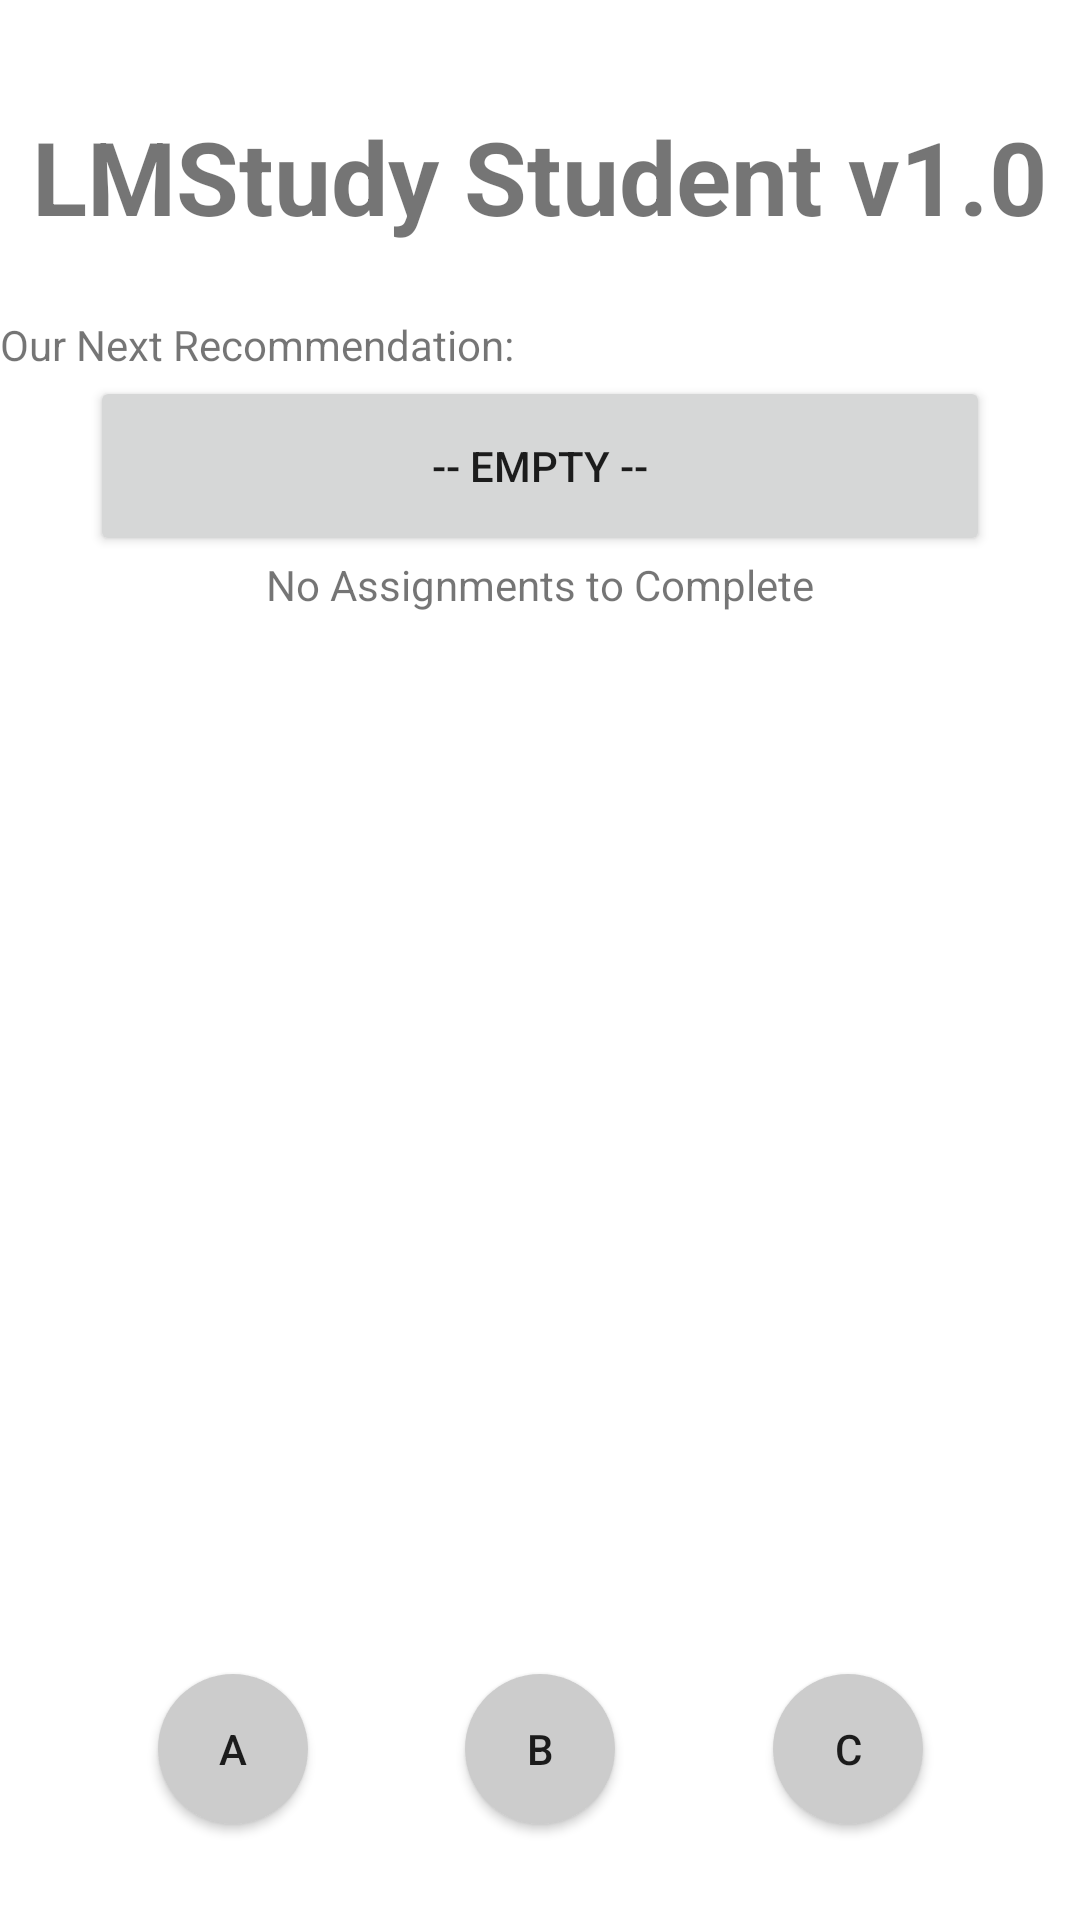

Layout XML and referenced resources for this Android screen:
<!-- AndroidManifest.xml: application theme Theme.LMStudy -->
<!-- res/layout/activity_student_menu.xml -->
<?xml version="1.0" encoding="utf-8"?>
<androidx.constraintlayout.widget.ConstraintLayout
        xmlns:android="http://schemas.android.com/apk/res/android"
        xmlns:app="http://schemas.android.com/apk/res-auto"
        xmlns:tools="http://schemas.android.com/tools"
        android:layout_width="match_parent"
        android:layout_height="match_parent">

    <TextView
            android:id="@+id/student_logo"
            android:text="@string/StudentLogo"
            android:textStyle="bold"
            android:textSize="34sp"
            android:layout_width="wrap_content"
            android:layout_height="wrap_content"
            android:layout_marginTop="36dp"
            app:layout_constraintStart_toStartOf="parent"
            app:layout_constraintEnd_toEndOf="parent"
            app:layout_constraintTop_toTopOf="parent"/>
    <TextView
            android:id="@+id/next_label"
            android:text="@string/next_label"
            android:layout_width="360dp"
            android:layout_height="20dp"
            android:layout_marginTop="24dp"
            app:layout_constraintStart_toStartOf="parent"
            app:layout_constraintEnd_toEndOf="parent"
            app:layout_constraintTop_toBottomOf="@+id/student_logo"/>
    <Button
            android:id="@+id/next_item"
            android:text="@string/default_next"
            android:layout_width="300dp"
            android:layout_height="wrap_content"
            android:minHeight="60dp"
            app:layout_constraintEnd_toEndOf="parent"
            app:layout_constraintStart_toStartOf="parent"
            app:layout_constraintTop_toBottomOf="@+id/next_label"/>
    <TextView
            android:id="@+id/forecast"
            android:text="@string/default_forecast"
            android:layout_width="wrap_content"
            android:layout_height="wrap_content"
            app:layout_constraintEnd_toEndOf="parent"
            app:layout_constraintStart_toStartOf="parent"
            app:layout_constraintTop_toBottomOf="@+id/next_item"/>
    <Button
            android:id="@+id/canvas_btn"
            android:text="A"
            android:background="@drawable/ergo_button"
            android:layout_width="50dp"
            android:layout_height="50dp"
            android:layout_margin="32dp"
            app:layout_constraintStart_toStartOf="parent"
            app:layout_constraintBottom_toBottomOf="parent"
            app:layout_constraintEnd_toStartOf="@+id/course_btn"/>
    <Button

            android:id="@+id/course_btn"
            android:text="B"
            android:background="@drawable/ergo_button"
            android:layout_width="50dp"
            android:layout_height="50dp"
            android:layout_margin="32dp"
            app:layout_constraintBottom_toBottomOf="parent"
            app:layout_constraintEnd_toEndOf="parent"
            app:layout_constraintStart_toStartOf="parent"/>
    <Button
            android:id="@+id/settings_btn"
            android:text="C"
            android:background="@drawable/ergo_button"
            android:layout_width="50dp"
            android:layout_height="50dp"
            android:layout_margin="32dp"
            app:layout_constraintEnd_toEndOf="parent"
            app:layout_constraintBottom_toBottomOf="parent"
            app:layout_constraintStart_toEndOf="@+id/course_btn"/>
</androidx.constraintlayout.widget.ConstraintLayout>
<!-- resources referenced by this layout -->
<resources>
  <!-- drawable ergo_button (drawable) -->
  <?xml version="1.0" encoding="utf-8"?>
  <shape xmlns:android="http://schemas.android.com/apk/res/android"
      android:shape="rectangle">
      <solid
              android:color="#ffcccccc"/>
      <corners android:bottomRightRadius="25dp"
               android:bottomLeftRadius="25dp"
               android:topRightRadius="25dp"
               android:topLeftRadius="25dp"/>
  </shape>
  <string name="StudentLogo">LMStudy Student v1.0</string>
  <string name="default_forecast">No Assignments to Complete</string>
  <string name="default_next">-- Empty --</string>
  <string name="next_label">Our Next Recommendation:</string>
  <style name="Theme.LMStudy" parent="Theme.MaterialComponents.DayNight.NoActionBar">
          
          <item name="colorPrimary">@color/purple_500</item>
          <item name="colorPrimaryVariant">@color/purple_700</item>
          <item name="colorOnPrimary">@color/white</item>
          
          <item name="colorSecondary">@color/teal_200</item>
          <item name="colorSecondaryVariant">@color/teal_700</item>
          <item name="colorOnSecondary">@color/black</item>
          
          <item name="android:statusBarColor" tools:targetApi="l">?attr/colorPrimaryVariant</item>
          
      </style>
  <!-- not gathered from this repository: default colours our renderer supplied (Android Studio template values) -->
  <color name="purple_500">#FF6200EE</color>
  <color name="purple_700">#FF3700B3</color>
  <color name="teal_200">#FF03DAC5</color>
  <color name="teal_700">#FF018786</color>
  <color name="black">#FF000000</color>
  <color name="white">#FFFFFFFF</color>
</resources>
